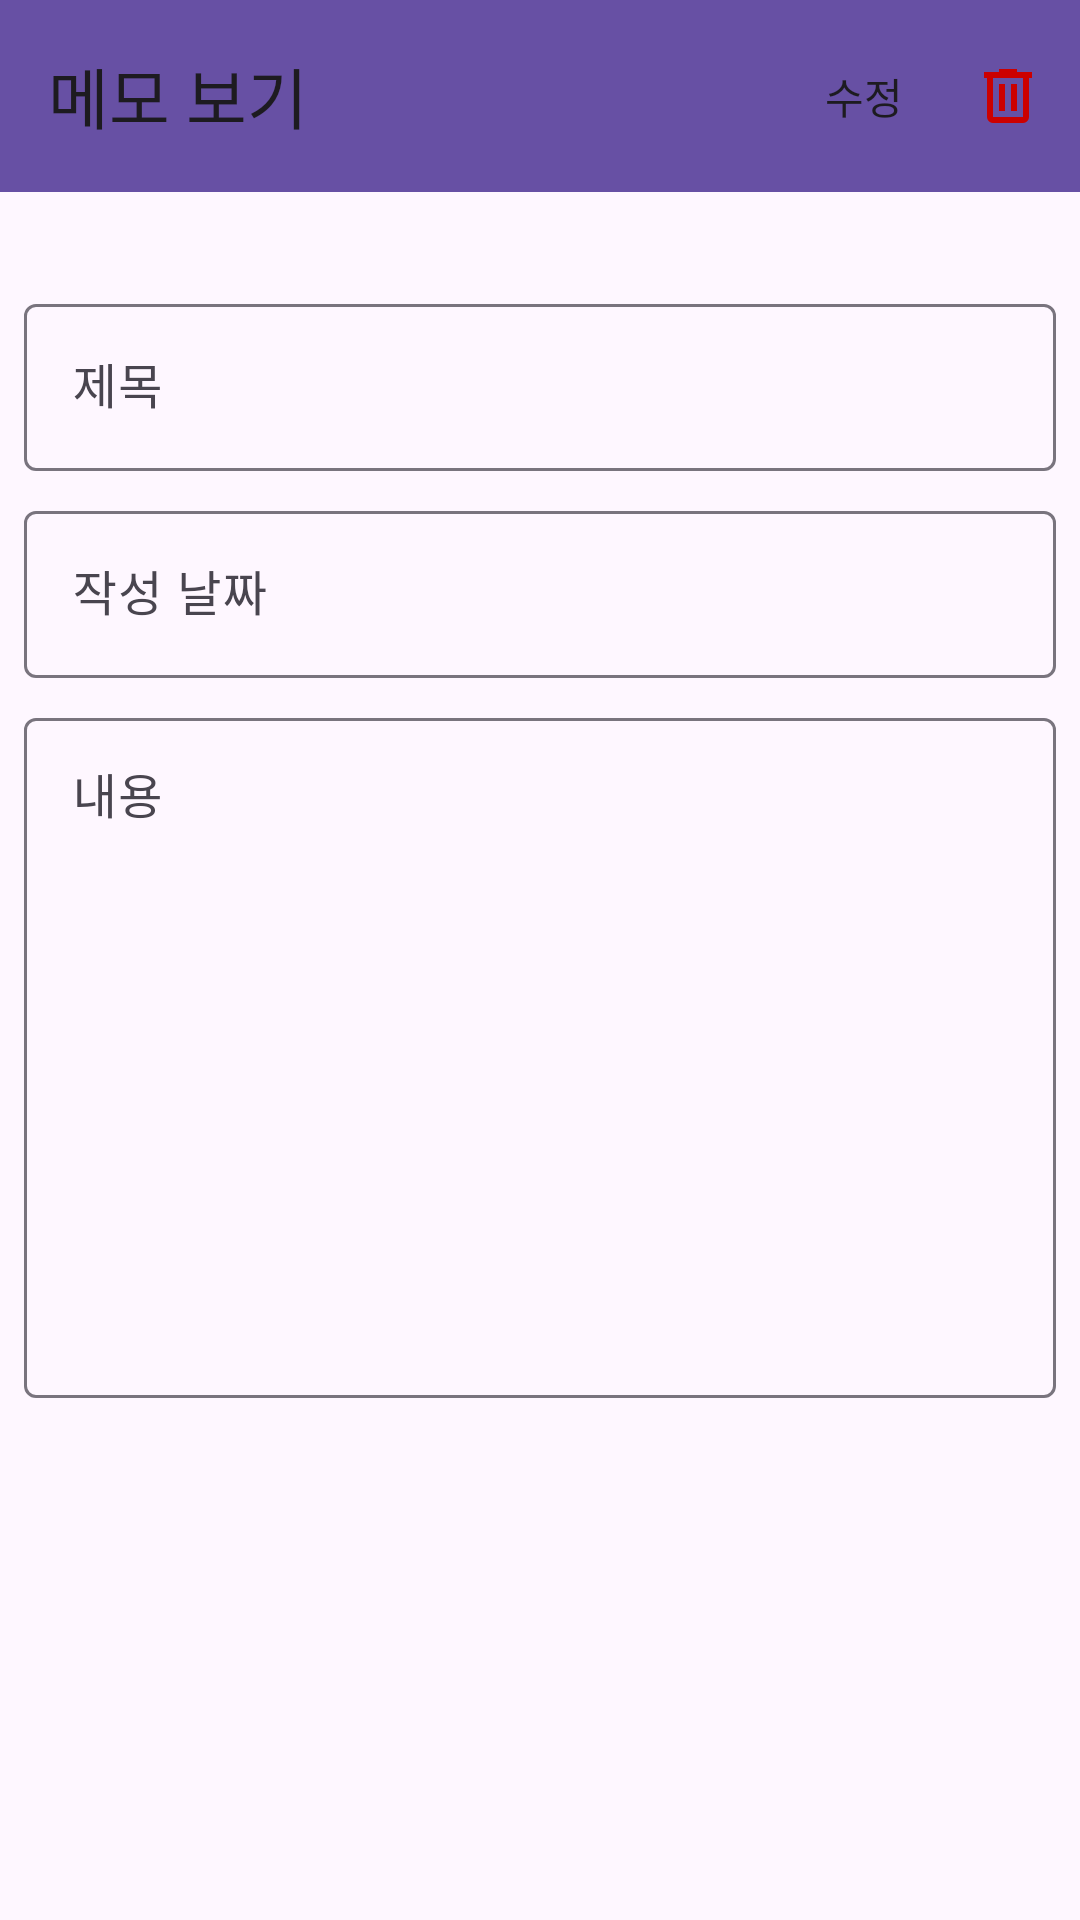

Here is an Android app screen rendered from its layout file. Give the layout XML and the strings, colors and styles it references.
<!-- AndroidManifest.xml: application theme Theme.Homework_MemoApplication_SJK -->
<!-- res/layout/info_memo_activity.xml -->
<?xml version="1.0" encoding="utf-8"?>
<androidx.constraintlayout.widget.ConstraintLayout xmlns:android="http://schemas.android.com/apk/res/android"
    xmlns:app="http://schemas.android.com/apk/res-auto"
    xmlns:tools="http://schemas.android.com/tools"
    android:layout_width="match_parent"
    android:layout_height="match_parent">

    <com.google.android.material.appbar.MaterialToolbar
        android:id="@+id/info_memo_toolbar"
        android:layout_width="match_parent"
        android:layout_height="wrap_content"
        android:background="?attr/colorPrimary"
        android:minHeight="?attr/actionBarSize"
        android:theme="?attr/actionBarTheme"
        app:layout_constraintEnd_toEndOf="parent"
        app:layout_constraintStart_toStartOf="parent"
        app:layout_constraintTop_toTopOf="parent"
        app:menu="@menu/info_memo_menu"
        app:navigationIcon="@drawable/arrow_back"
        app:title="메모 보기" />

    <ScrollView
        android:layout_width="0dp"
        android:layout_height="0dp"
        app:layout_constraintBottom_toBottomOf="parent"
        app:layout_constraintEnd_toEndOf="parent"
        app:layout_constraintStart_toStartOf="parent"
        app:layout_constraintTop_toBottomOf="@+id/info_memo_toolbar">

        <LinearLayout
            android:layout_width="match_parent"
            android:layout_height="match_parent"
            android:orientation="vertical">

            <com.google.android.material.textfield.TextInputLayout
                android:id="@+id/info_memo_title_input"
                android:layout_width="match_parent"
                android:layout_height="wrap_content"
                android:layout_marginLeft="8dp"
                android:layout_marginTop="32dp"
                android:layout_marginRight="8dp"
                android:hint="제목">

                <com.google.android.material.textfield.TextInputEditText
                    android:id="@+id/info_memo_title_input_edit"
                    android:layout_width="match_parent"
                    android:layout_height="wrap_content"
                    android:enabled="false"
                    android:textColor="@color/black" />
            </com.google.android.material.textfield.TextInputLayout>

            <com.google.android.material.textfield.TextInputLayout
                android:id="@+id/info_memo_date_input"
                android:layout_width="match_parent"
                android:layout_height="match_parent"
                android:layout_marginLeft="8dp"
                android:layout_marginTop="8dp"
                android:layout_marginRight="8dp"
                android:hint="작성 날짜">

                <com.google.android.material.textfield.TextInputEditText
                    android:id="@+id/info_memo_date_input_edit"
                    android:layout_width="match_parent"
                    android:layout_height="wrap_content"
                    android:enabled="false"
                    android:textColor="@color/black" />
            </com.google.android.material.textfield.TextInputLayout>

            <com.google.android.material.textfield.TextInputLayout
                android:id="@+id/info_memo_content_input"
                android:layout_width="match_parent"
                android:layout_height="match_parent"
                android:layout_marginLeft="8dp"
                android:layout_marginTop="8dp"
                android:layout_marginRight="8dp"
                android:hint="내용">

                <com.google.android.material.textfield.TextInputEditText
                    android:id="@+id/info_memo_content_input_edit"
                    android:layout_width="match_parent"
                    android:layout_height="wrap_content"
                    android:enabled="false"
                    android:gravity="top"
                    android:inputType="text|textMultiLine"
                    android:minLines="10"
                    android:singleLine="false"
                    android:textColor="@color/black" />
            </com.google.android.material.textfield.TextInputLayout>
        </LinearLayout>
    </ScrollView>

</androidx.constraintlayout.widget.ConstraintLayout>
<!-- resources referenced by this layout -->
<resources>
  <style name="Theme.Homework_MemoApplication_SJK" parent="Base.Theme.Homework_MemoApplication_SJK" />
  <style name="Base.Theme.Homework_MemoApplication_SJK" parent="Theme.Material3.DayNight.NoActionBar">
          
          
      </style>
  <!-- not gathered from this repository: default colours our renderer supplied (Android Studio template values) -->
  <color name="black">#FF000000</color>
</resources>
